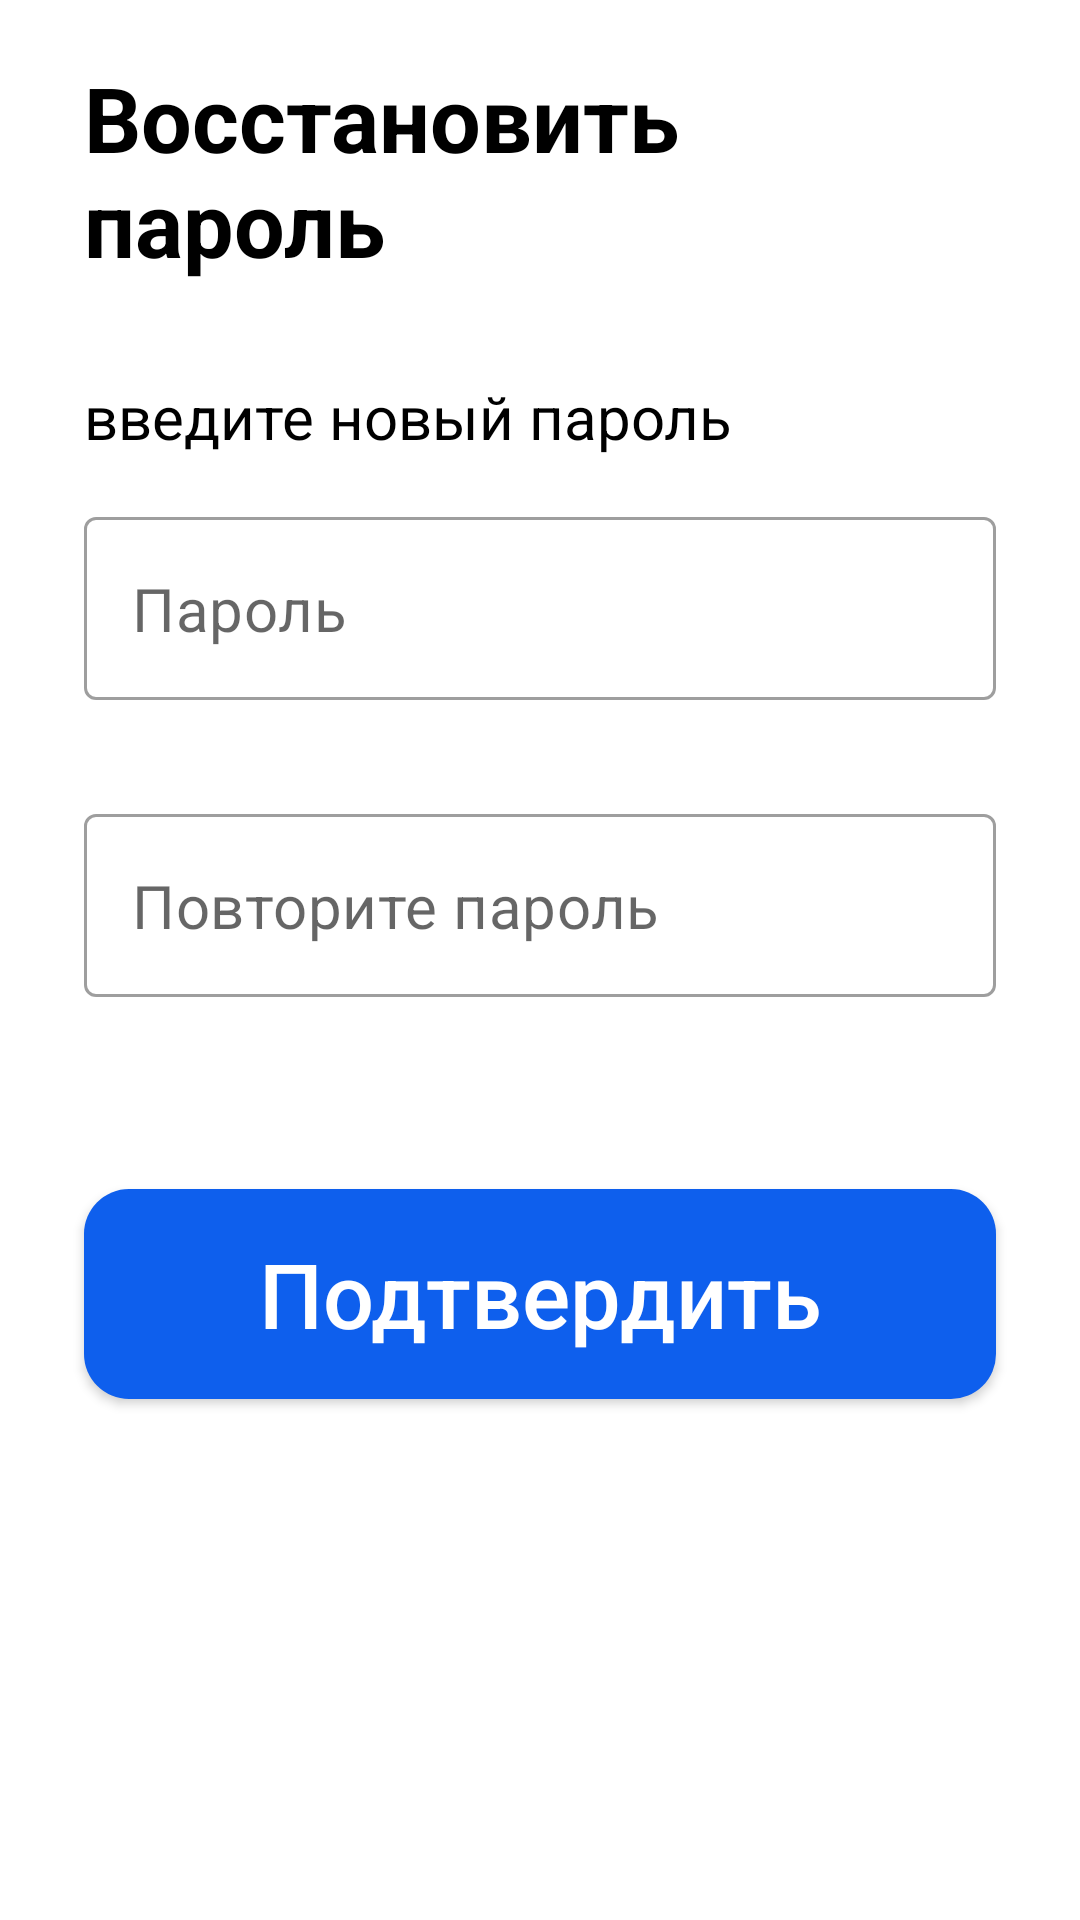

Layout XML and referenced resources for this Android screen:
<!-- AndroidManifest.xml: application theme Theme.SKB_Attendance -->
<!-- res/layout/change_pass_dialog.xml -->
<?xml version="1.0" encoding="utf-8"?>
<LinearLayout xmlns:android="http://schemas.android.com/apk/res/android"
    xmlns:app="http://schemas.android.com/apk/res-auto"
    android:layout_width="match_parent"
    android:layout_height="wrap_content"
    android:orientation="vertical">

    <TextView
        android:layout_width="match_parent"
        android:layout_height="wrap_content"
        android:layout_marginLeft="28dp"
        android:layout_marginTop="19dp"
        android:layout_marginRight="28dp"
        android:text="@string/recover_pass"
        android:textColor="@color/login_text"
        android:textSize="30sp"
        android:textStyle="bold" />

    <TextView
        android:layout_width="match_parent"
        android:layout_height="wrap_content"
        android:layout_marginLeft="28dp"
        android:layout_marginTop="31dp"
        android:layout_marginRight="28dp"
        android:text="@string/enter_new_password"
        android:textColor="@color/login_text"
        android:textSize="20sp" />

    <com.google.android.material.textfield.TextInputLayout
        android:id="@+id/change_passLayout"
        style="@style/Widget.MaterialComponents.TextInputLayout.OutlinedBox"
        android:layout_width="match_parent"
        android:layout_height="wrap_content"
        android:layout_marginLeft="28dp"
        android:layout_marginTop="20dp"
        android:layout_marginRight="28dp"
        app:hintEnabled="false">

        <com.google.android.material.textfield.TextInputEditText
            android:id="@+id/change_pass_input"
            android:layout_width="match_parent"
            android:layout_height="wrap_content"
            android:hint="@string/passwordTitle"
            android:inputType="textPassword"
            android:textColor="@color/login_text"
            android:textSize="20sp" />

    </com.google.android.material.textfield.TextInputLayout>

    <TextView
        android:id="@+id/change_pass_des"
        android:layout_width="wrap_content"
        android:layout_height="wrap_content"
        android:layout_marginStart="45dp"
        android:layout_marginTop="5dp"
        android:text="@string/incorrect_format_pass"
        android:textColor="@color/login_errorTextColor"
        android:visibility="invisible" />

    <com.google.android.material.textfield.TextInputLayout
        android:id="@+id/change_passRepLayout"
        style="@style/Widget.MaterialComponents.TextInputLayout.OutlinedBox"
        android:layout_width="match_parent"
        android:layout_height="wrap_content"
        android:layout_marginLeft="28dp"
        android:layout_marginTop="14dp"
        android:layout_marginRight="28dp"
        app:hintEnabled="false">

        <com.google.android.material.textfield.TextInputEditText
            android:id="@+id/change_password_repeat"
            android:layout_width="match_parent"
            android:layout_height="wrap_content"
            android:hint="@string/password_repeat"
            android:inputType="textPassword"
            android:textColor="@color/login_text"
            android:textSize="20sp" />
    </com.google.android.material.textfield.TextInputLayout>

    <TextView
        android:id="@+id/change_passRepDescription"
        android:layout_width="wrap_content"
        android:layout_height="wrap_content"
        android:layout_marginStart="45dp"
        android:layout_marginTop="5dp"
        android:text="@string/diffPassword"
        android:textColor="@color/login_errorTextColor"
        android:visibility="invisible" />

    <androidx.appcompat.widget.AppCompatButton
        android:id="@+id/change_confButton"
        android:layout_width="match_parent"
        android:layout_height="wrap_content"
        android:layout_marginLeft="28dp"
        android:layout_marginTop="40dp"
        android:layout_marginRight="28dp"
        android:layout_marginBottom="20dp"
        android:background="@drawable/login_button"
        android:minHeight="70dp"
        android:text="@string/confButton"
        android:textAllCaps="false"
        android:textColor="@color/login_button_text"
        android:textSize="30sp" />
</LinearLayout>
<!-- resources referenced by this layout -->
<resources>
  <color name="login_button_text">#FFFFFF</color>
  <color name="login_errorTextColor">#F31E0F</color>
  <color name="login_text">#000000</color>
  <!-- drawable login_button (drawable) -->
  <?xml version="1.0" encoding="utf-8"?>
  <shape android:shape="rectangle"
      xmlns:android="http://schemas.android.com/apk/res/android">
  
      <corners android:radius="15dp"/>
  
      <solid android:color="@color/login_button_back"/>
  
  </shape>
  <string name="confButton">Подтвердить</string>
  <string name="diffPassword">Пароли отличаются</string>
  <string name="enter_new_password">введите новый пароль</string>
  <string name="incorrect_format_pass">*Пароль должен быть больше 8 символов</string>
  <string name="passwordTitle">Пароль</string>
  <string name="password_repeat">Повторите пароль</string>
  <string name="recover_pass">Восстановить пароль</string>
  <style name="Theme.SKB_Attendance" parent="Theme.MaterialComponents.DayNight.NoActionBar">
          
          <item name="colorPrimary">@color/purple_500</item>
          <item name="colorPrimaryVariant">@color/purple_700</item>
          <item name="colorOnPrimary">@color/white</item>
          
          <item name="colorSecondary">@color/teal_200</item>
          <item name="colorSecondaryVariant">@color/teal_700</item>
          <item name="colorOnSecondary">@color/black</item>
          
          <item name="android:statusBarColor" tools:targetApi="l">?attr/colorPrimaryVariant</item>
          
          <item name="android:windowTranslucentStatus">true</item>
      </style>
  <color name="login_button_back">#0E5FED</color>
  <color name="purple_500">#0E5FED</color>
  <color name="purple_700">#0E5FED</color>
  <color name="white">#FFFFFFFF</color>
  <color name="teal_200">#FF03DAC5</color>
  <color name="teal_700">#FF018786</color>
  <color name="black">#FF000000</color>
</resources>
